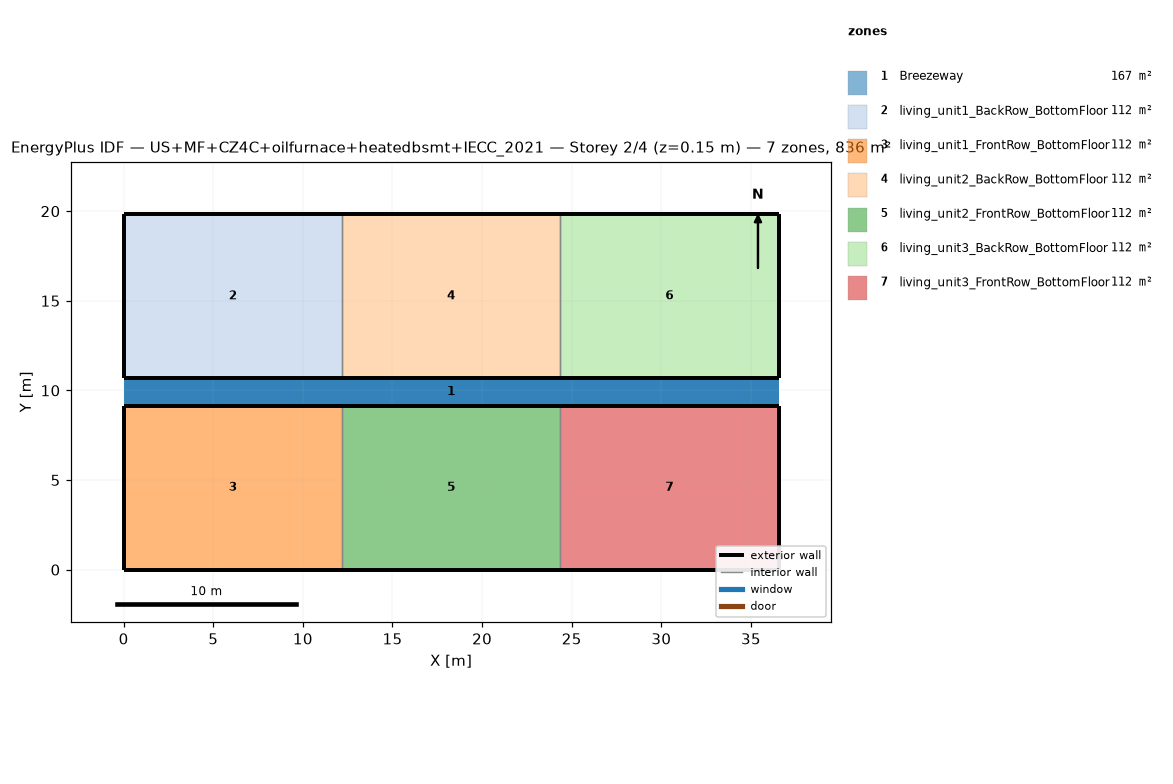
=== STOREY PLAN SPEC (per zone: floor XY polygon, exterior-wall plan segments, windows/doors) ===
zone 1: Breezeway  (167.0 m²)
  floor: (36.54, 9.16) (0.00, 9.16) (0.00, 10.68) (36.54, 10.68)
  floor: (36.54, 9.16) (0.00, 9.16) (0.00, 10.68) (36.54, 10.68)
  floor: (36.54, 9.16) (0.00, 9.16) (0.00, 10.68) (36.54, 10.68)
zone 2: living_unit1_BackRow_BottomFloor  (111.5 m²)
  floor: (12.18, 10.68) (0.00, 10.68) (0.00, 19.84) (12.18, 19.84)
  exterior wall: (0.00, 10.68) – (12.18, 10.68)  [12.2 m]
  exterior wall: (12.18, 19.84) – (0.00, 19.84)  [12.2 m]
  exterior wall: (0.00, 19.84) – (0.00, 10.68)  [9.2 m]
  interior walls: 1
zone 3: living_unit1_FrontRow_BottomFloor  (111.5 m²)
  floor: (12.18, 0.00) (0.00, 0.00) (0.00, 9.16) (12.18, 9.16)
  exterior wall: (0.00, 0.00) – (12.18, 0.00)  [12.2 m]
  exterior wall: (12.18, 9.16) – (0.00, 9.16)  [12.2 m]
  exterior wall: (0.00, 9.16) – (0.00, 0.00)  [9.2 m]
  interior walls: 1
zone 4: living_unit2_BackRow_BottomFloor  (111.5 m²)
  floor: (24.36, 10.68) (12.18, 10.68) (12.18, 19.84) (24.36, 19.84)
  exterior wall: (12.18, 10.68) – (24.36, 10.68)  [12.2 m]
  exterior wall: (24.36, 19.84) – (12.18, 19.84)  [12.2 m]
  interior walls: 2
zone 5: living_unit2_FrontRow_BottomFloor  (111.5 m²)
  floor: (24.36, 0.00) (12.18, 0.00) (12.18, 9.16) (24.36, 9.16)
  exterior wall: (12.18, 0.00) – (24.36, 0.00)  [12.2 m]
  exterior wall: (24.36, 9.16) – (12.18, 9.16)  [12.2 m]
  interior walls: 2
zone 6: living_unit3_BackRow_BottomFloor  (111.5 m²)
  floor: (36.54, 10.68) (24.36, 10.68) (24.36, 19.84) (36.54, 19.84)
  exterior wall: (24.36, 10.68) – (36.54, 10.68)  [12.2 m]
  exterior wall: (36.54, 10.68) – (36.54, 19.84)  [9.2 m]
  exterior wall: (36.54, 19.84) – (24.36, 19.84)  [12.2 m]
  interior walls: 1
zone 7: living_unit3_FrontRow_BottomFloor  (111.5 m²)
  floor: (36.54, 0.00) (24.36, 0.00) (24.36, 9.16) (36.54, 9.16)
  exterior wall: (24.36, 0.00) – (36.54, 0.00)  [12.2 m]
  exterior wall: (36.54, 0.00) – (36.54, 9.16)  [9.2 m]
  exterior wall: (36.54, 9.16) – (24.36, 9.16)  [12.2 m]
  interior walls: 1

=== DERIVED (storey summary) ===
Building: US+MF+CZ4C+oilfurnace+heatedbsmt+IECC_2021
Storey: 2 of 4  (floor level z = 0.15 m)
Storey gross floor area: 836.2 m²
Zones on this storey: 7
  - Breezeway: floor 167.0 m²
  - living_unit1_BackRow_BottomFloor: floor 111.5 m²; exterior wall 33.5 m (86.9 m²); WWR 0.0%
  - living_unit1_FrontRow_BottomFloor: floor 111.5 m²; exterior wall 33.5 m (86.9 m²); WWR 0.0%
  - living_unit2_BackRow_BottomFloor: floor 111.5 m²; exterior wall 24.4 m (63.1 m²); WWR 0.0%
  - living_unit2_FrontRow_BottomFloor: floor 111.5 m²; exterior wall 24.4 m (63.1 m²); WWR 0.0%
  - living_unit3_BackRow_BottomFloor: floor 111.5 m²; exterior wall 33.5 m (86.9 m²); WWR 0.0%
  - living_unit3_FrontRow_BottomFloor: floor 111.5 m²; exterior wall 33.5 m (86.9 m²); WWR 0.0%
Zone adjacency (shared interzone walls):
  - living_unit1_BackRow_BottomFloor ↔ living_unit2_BackRow_BottomFloor
  - living_unit1_FrontRow_BottomFloor ↔ living_unit2_FrontRow_BottomFloor
  - living_unit2_BackRow_BottomFloor ↔ living_unit3_BackRow_BottomFloor
  - living_unit2_FrontRow_BottomFloor ↔ living_unit3_FrontRow_BottomFloor